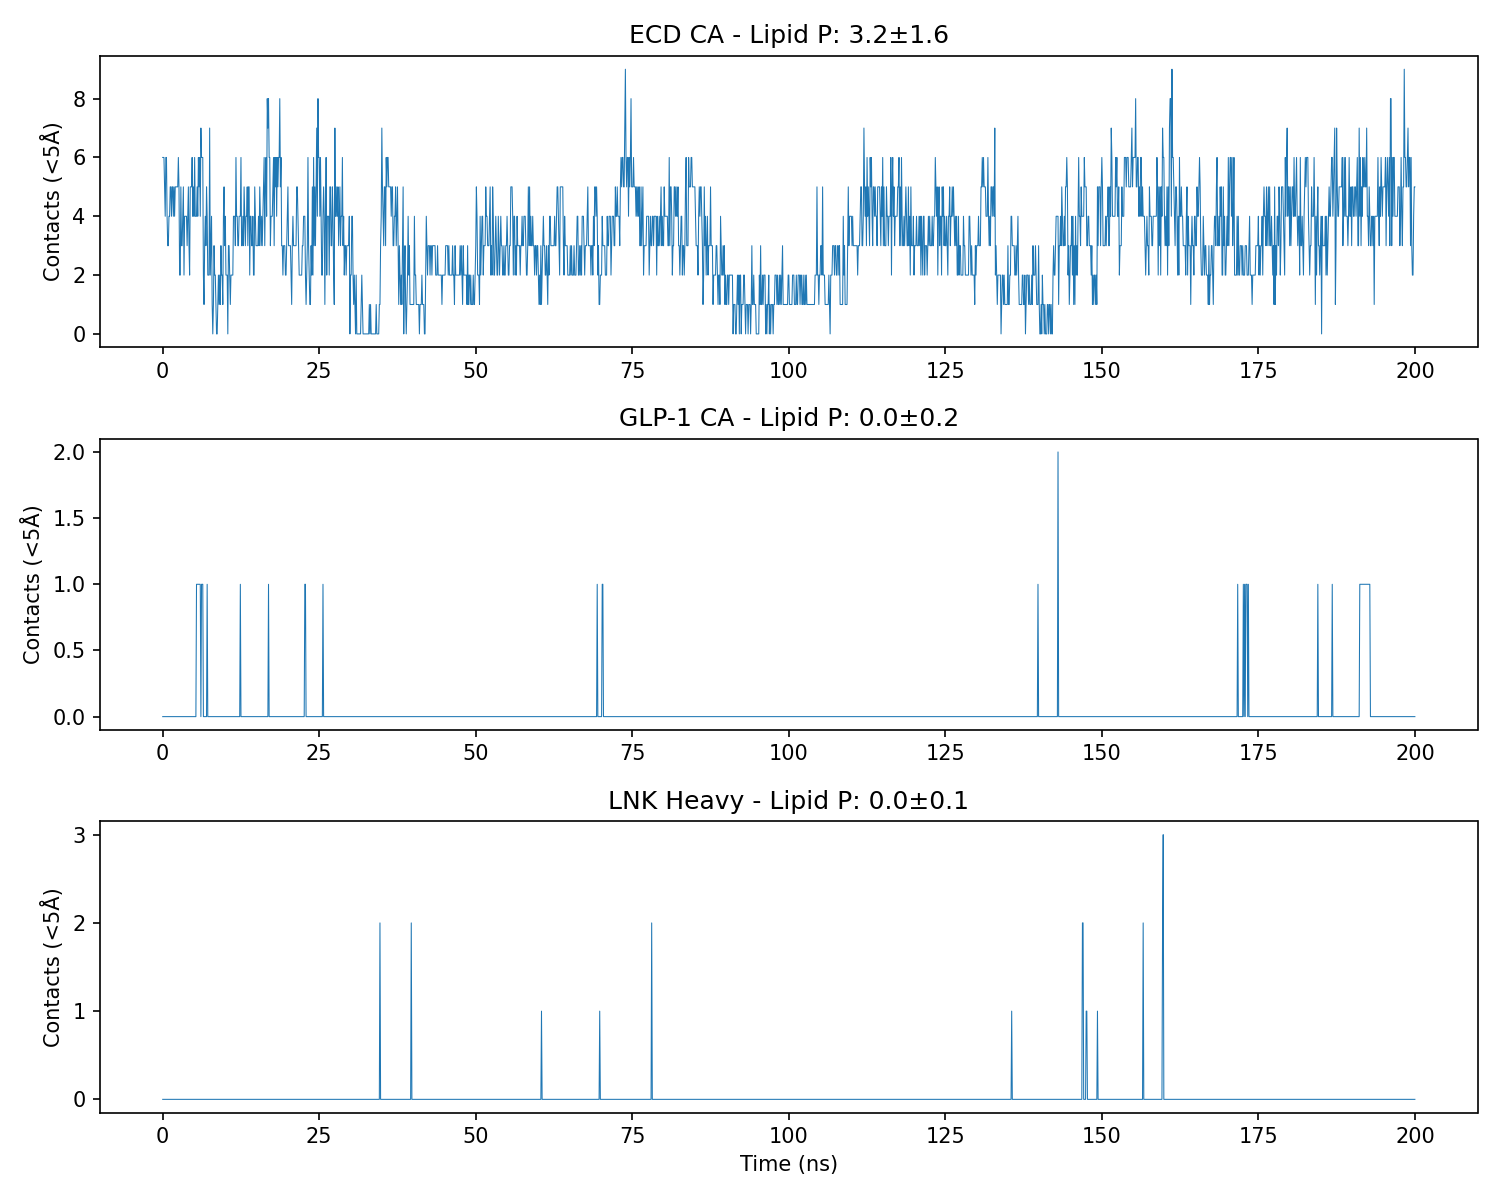

Data behind this chart, as committed beside it:
Time_ns, Contacts_ECD_Lipid, Contacts_GLP1_Lipid, Contacts_LNK_Lipid
0.0, 6, 0, 0
0.1, 6, 0, 0
0.2, 6, 0, 0
0.3, 5, 0, 0
0.4, 4, 0, 0
0.5, 6, 0, 0
0.6, 6, 0, 0
0.7, 4, 0, 0
0.8, 3, 0, 0
0.9, 3, 0, 0
1.0, 4, 0, 0
1.1, 4, 0, 0
1.2, 5, 0, 0
1.3, 5, 0, 0
1.4, 4, 0, 0
1.5, 5, 0, 0
1.6, 5, 0, 0
1.7, 4, 0, 0
1.8, 5, 0, 0
1.9, 4, 0, 0
2.0, 5, 0, 0
2.1, 5, 0, 0
2.2, 5, 0, 0
2.3, 5, 0, 0
2.4, 5, 0, 0
2.5, 6, 0, 0
2.6, 5, 0, 0
2.7, 2, 0, 0
2.8, 2, 0, 0
2.9, 5, 0, 0
3.0, 3, 0, 0
3.1, 3, 0, 0
3.2, 4, 0, 0
3.3, 5, 0, 0
3.4, 2, 0, 0
3.5, 4, 0, 0
3.6, 4, 0, 0
3.7, 4, 0, 0
3.8, 4, 0, 0
3.9, 3, 0, 0
4.0, 4, 0, 0
4.1, 5, 0, 0
4.2, 3, 0, 0
4.3, 2, 0, 0
4.4, 5, 0, 0
4.5, 5, 0, 0
4.6, 5, 0, 0
4.7, 6, 0, 0
4.8, 4, 0, 0
4.9, 5, 0, 0
5.0, 4, 0, 0
5.1, 6, 0, 0
5.2, 4, 0, 0
5.3, 4, 0, 0
5.4, 4, 1, 0
5.5, 5, 1, 0
5.6, 4, 1, 0
5.7, 6, 1, 0
5.8, 5, 1, 0
5.9, 6, 1, 0
... 1,941 more rows
